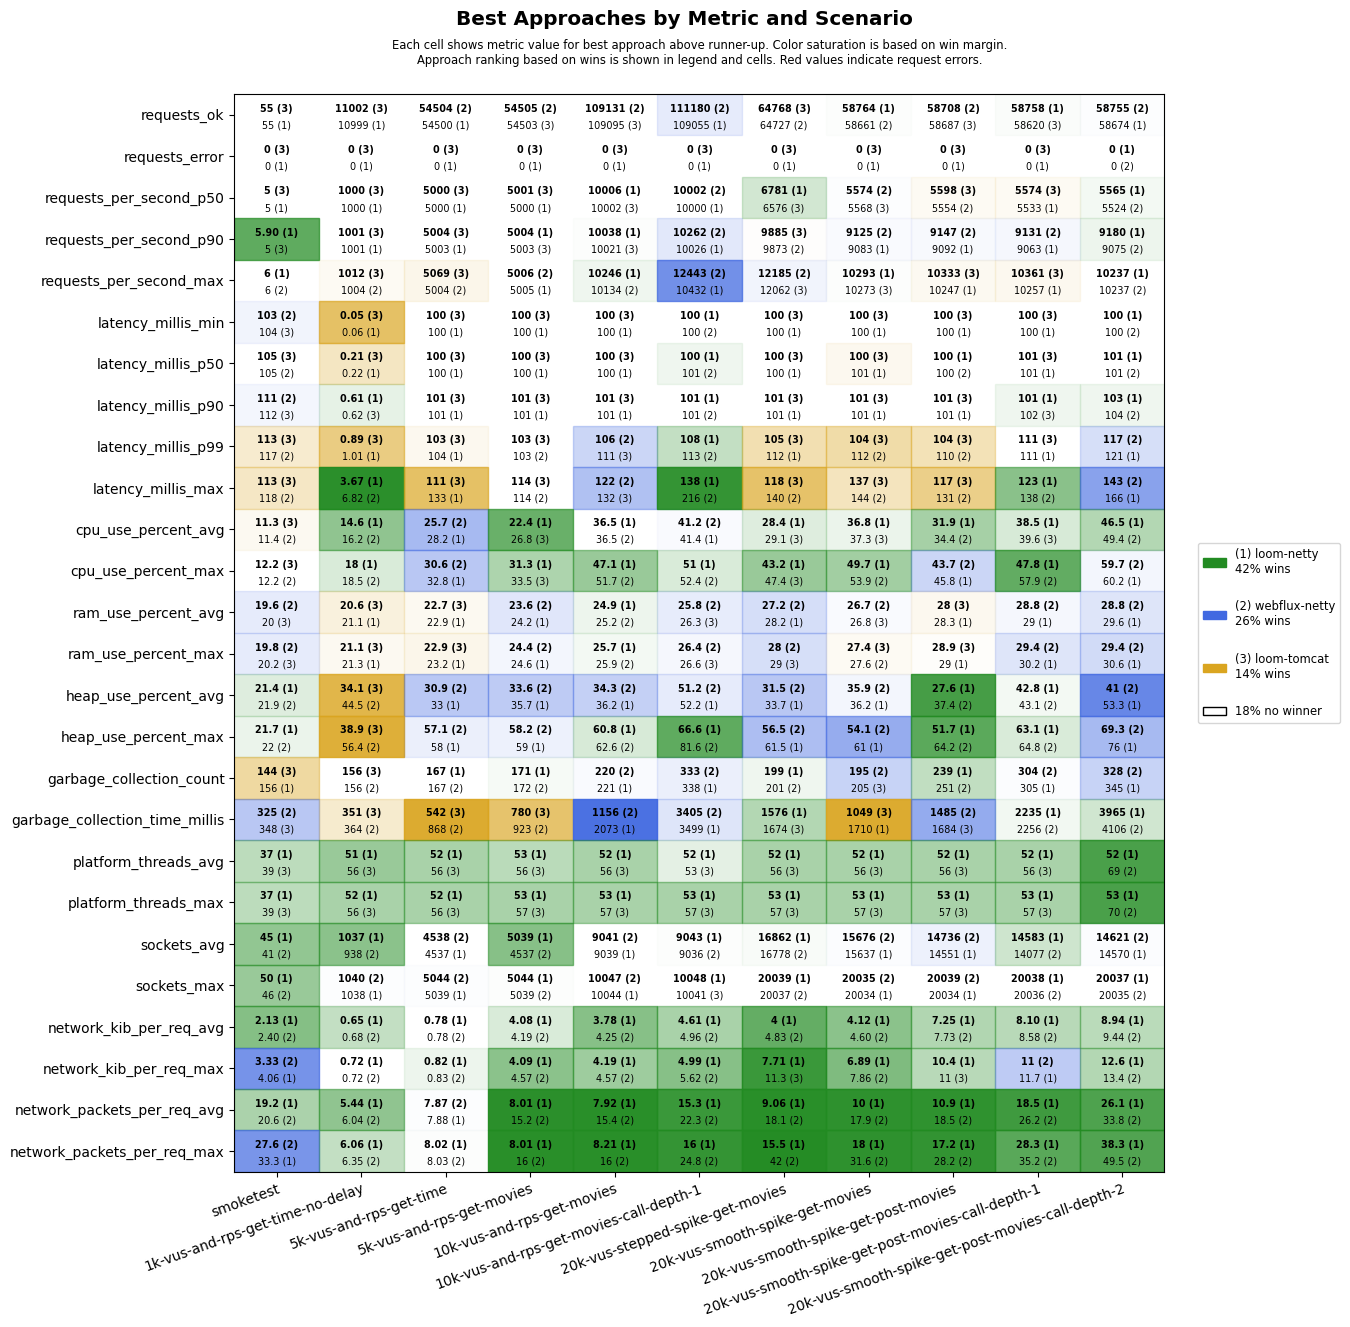

The data file committed next to this chart (first rows):
scenario, approach, requests_ok, requests_error, requests_per_second_p50, requests_per_second_p90, requests_per_second_max, latency_millis_min, latency_millis_p50, latency_millis_p90, latency_millis_p99, latency_millis_max, cpu_use_percent_avg, cpu_use_percent_max, ram_use_percent_avg, ram_use_percent_max, heap_use_percent_avg, heap_use_percent_max, garbage_collection_count, garbage_collection_time_millis, platform_threads_avg, platform_threads_max, sockets_avg, sockets_max
smoketest, loom-tomcat, 55, 0, 5, 5, 5, 104, 105, 112, 113, 113, 11.3, 12.2, 20.0, 20.2, 23.7, 23.9, 144, 348, 39, 39, 37, 42
smoketest, loom-netty, 55, 0, 5, 5.90, 6, 104, 107, 113, 120, 122, 13.3, 17.2, 20.2, 20.7, 21.4, 21.7, 156, 416, 37, 37, 45, 50
smoketest, webflux-netty, 55, 0, 5, 5, 6, 103, 105, 111, 117, 118, 11.4, 12.2, 19.6, 19.8, 21.9, 22.0, 156, 325, 61, 61, 41, 46
1k-vus-and-rps-get-time-no-delay, loom-tomcat, 11002, 0, 1000, 1001, 1012, 0.05, 0.21, 0.62, 0.89, 7.03, 17.7, 22.8, 20.6, 21.1, 34.1, 38.9, 156, 351, 56, 56, 38, 41
1k-vus-and-rps-get-time-no-delay, loom-netty, 10999, 0, 1000, 1001, 1002, 0.06, 0.22, 0.61, 1.01, 3.67, 14.6, 18, 21.1, 21.3, 47.8, 58.3, 180, 405, 51, 52, 1037, 1038
1k-vus-and-rps-get-time-no-delay, webflux-netty, 10999, 0, 1000, 1001, 1004, 0.08, 0.60, 0.88, 1.25, 6.82, 16.2, 18.5, 21.2, 21.4, 44.5, 56.4, 156, 364, 60, 60, 938, 1040
5k-vus-and-rps-get-time, loom-tomcat, 54499, 0, 5000, 5004, 5069, 100, 100, 101, 103, 111, 31.0, 34.6, 22.7, 22.9, 36.5, 59.9, 168, 542, 56, 56, 490, 553
5k-vus-and-rps-get-time, loom-netty, 54500, 0, 5000, 5003, 5003, 100, 100, 101, 104, 133, 28.2, 32.8, 22.9, 23.2, 33.0, 58.0, 167, 1058, 52, 52, 4537, 5039
5k-vus-and-rps-get-time, webflux-netty, 54504, 0, 5000, 5002, 5004, 100, 100, 101, 108, 147, 25.7, 30.6, 23.0, 23.7, 30.9, 57.1, 167, 868, 58, 59, 4538, 5044
5k-vus-and-rps-get-movies, loom-tomcat, 54503, 0, 5001, 5003, 5003, 100, 100, 101, 103, 114, 26.8, 33.5, 24.5, 25, 42.3, 64.9, 202, 780, 56, 57, 496, 554
5k-vus-and-rps-get-movies, loom-netty, 54503, 0, 5000, 5004, 5005, 100, 100, 101, 131, 172, 22.4, 31.3, 24.2, 24.6, 35.7, 59.0, 171, 1210, 53, 53, 5039, 5044
5k-vus-and-rps-get-movies, webflux-netty, 54505, 0, 5000, 5003, 5006, 100, 100, 101, 103, 114, 28.9, 36.5, 23.6, 24.4, 33.6, 58.2, 172, 923, 60, 60, 4537, 5039
10k-vus-and-rps-get-movies, loom-tomcat, 109095, 0, 10002, 10021, 10061, 100, 100, 101, 111, 132, 39.7, 51.8, 26.1, 26.7, 62.1, 72.5, 332, 3225, 56, 57, 951, 1087
10k-vus-and-rps-get-movies, loom-netty, 109085, 0, 10006, 10038, 10246, 100, 100, 101, 116, 136, 36.5, 47.1, 24.9, 25.7, 36.2, 60.8, 221, 2073, 52, 53, 9039, 10044
10k-vus-and-rps-get-movies, webflux-netty, 109131, 0, 10002, 10005, 10134, 100, 100, 101, 106, 122, 36.5, 51.7, 25.2, 25.9, 34.3, 62.6, 220, 1156, 59, 60, 9041, 10047
10k-vus-and-rps-get-movies-call-depth-1, loom-tomcat, 42023, 0, 3212, 5559, 6908, 103, 1700, 6178, 8476, 9200, 80.3, 89.9, 26.3, 26.6, 82.2, 97.9, 987, 37774, 53, 57, 8574, 10041
10k-vus-and-rps-get-movies-call-depth-1, loom-netty, 109055, 0, 10000, 10026, 10432, 100, 100, 101, 108, 138, 41.4, 51.0, 26.4, 27.3, 52.2, 66.6, 338, 3499, 52, 53, 9043, 10048
10k-vus-and-rps-get-movies-call-depth-1, webflux-netty, 111180, 0, 10002, 10262, 12443, 100, 101, 101, 113, 216, 41.2, 52.4, 25.8, 26.4, 51.2, 81.6, 333, 3405, 60, 61, 9036, 10038
20k-vus-stepped-spike-get-movies, loom-tomcat, 64768, 0, 6576, 9885, 12062, 100, 100, 101, 105, 118, 29.1, 47.4, 28.3, 29.0, 65.1, 74.0, 236, 1674, 56, 57, 724, 1650
20k-vus-stepped-spike-get-movies, loom-netty, 64680, 0, 6781, 9551, 11890, 100, 100, 101, 112, 148, 28.4, 43.2, 28.2, 29.3, 33.7, 61.5, 199, 1576, 52, 53, 16862, 20039
20k-vus-stepped-spike-get-movies, webflux-netty, 64727, 0, 6472, 9873, 12185, 100, 101, 101, 118, 140, 35.3, 53.9, 27.2, 28.0, 31.5, 56.5, 201, 1713, 59, 60, 16778, 20037
20k-vus-smooth-spike-get-movies, loom-tomcat, 58610, 0, 5568, 9082, 10273, 100, 100, 101, 104, 137, 37.3, 56.8, 26.8, 27.4, 55.3, 72.0, 205, 1049, 56, 57, 583, 1088
20k-vus-smooth-spike-get-movies, loom-netty, 58764, 0, 5547, 9083, 10293, 100, 101, 101, 118, 146, 36.8, 49.7, 26.8, 27.8, 36.2, 61.0, 210, 1710, 52, 53, 15637, 20034
20k-vus-smooth-spike-get-movies, webflux-netty, 58661, 0, 5574, 9125, 10173, 100, 101, 101, 112, 144, 37.7, 53.9, 26.7, 27.6, 35.9, 54.1, 195, 1930, 60, 61, 15676, 20035
20k-vus-smooth-spike-get-post-movies, loom-tomcat, 58687, 0, 5598, 9047, 10333, 100, 101, 101, 104, 117, 43.6, 54.5, 28.0, 28.9, 40.5, 75.0, 289, 1684, 56, 57, 601, 1158
20k-vus-smooth-spike-get-post-movies, loom-netty, 58671, 0, 5513, 9092, 10247, 100, 100, 101, 113, 145, 31.9, 45.8, 28.3, 29.0, 27.6, 51.7, 239, 1685, 52, 53, 14551, 20034
20k-vus-smooth-spike-get-post-movies, webflux-netty, 58708, 0, 5554, 9147, 10224, 100, 100, 101, 110, 131, 34.4, 43.7, 29.1, 30.3, 37.4, 64.2, 251, 1485, 72, 73, 14736, 20039
20k-vus-smooth-spike-get-post-movies-cal…, loom-tomcat, 58620, 0, 5574, 9048, 10361, 100, 101, 102, 111, 142, 39.6, 68.2, 29.9, 30.5, 64.3, 85.7, 932, 14129, 56, 57, 607, 1158
20k-vus-smooth-spike-get-post-movies-cal…, loom-netty, 58758, 0, 5533, 9063, 10257, 100, 101, 101, 111, 123, 38.5, 47.8, 29.0, 30.2, 42.8, 63.1, 305, 2235, 52, 53, 14583, 20038
20k-vus-smooth-spike-get-post-movies-cal…, webflux-netty, 58609, 0, 5523, 9131, 10133, 100, 101, 103, 116, 138, 48.5, 57.9, 28.8, 29.4, 43.1, 64.8, 304, 2256, 73, 74, 14077, 20036
20k-vus-smooth-spike-get-post-movies-cal…, loom-tomcat, 0, 1, 0, 0, 0, 0, 0, 0, 0, 0, 0, 0, 0, 0, 0, 0, 0, 0, 0, 0, 0, 0
20k-vus-smooth-spike-get-post-movies-cal…, loom-netty, 58674, 0, 5565, 9180, 10237, 100, 101, 103, 121, 166, 46.5, 60.2, 29.6, 30.6, 53.3, 76.0, 345, 3965, 52, 53, 14570, 20037
20k-vus-smooth-spike-get-post-movies-cal…, webflux-netty, 58755, 0, 5524, 9075, 10237, 100, 101, 104, 117, 143, 49.4, 59.7, 28.8, 29.4, 41.0, 69.3, 328, 4106, 69, 70, 14621, 20035
